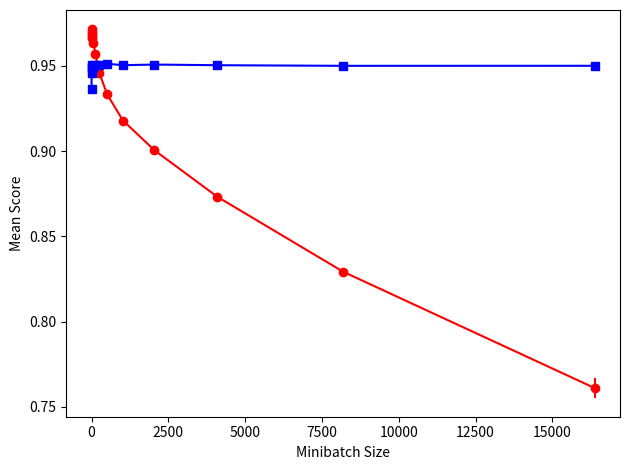

Generate this figure with matplotlib:
import matplotlib.pylab as plt
import numpy as np


def main():
    # epochs == 100
    bz = np.array([2, 4, 8, 16, 32, 64, 128, 256, 512, 1024, 2048, 4096, 8192, 16384])
    sc = np.array(
        [
            0.97174,
            0.96976,
            0.96876,
            0.96734,
            0.96596,
            0.96332,
            0.95684,
            0.94564,
            0.93312,
            0.91788,
            0.90046,
            0.87318,
            0.82926,
            0.76104,
        ]
    )
    ec = np.array(
        [
            0.00006,
            0.00034,
            0.00007,
            0.00012,
            0.00011,
            0.00040,
            0.00042,
            0.00040,
            0.00038,
            0.00040,
            0.00078,
            0.00086,
            0.00203,
            0.00591,
        ]
    )

    # minibatches = 8192
    sc0 = np.array(
        [
            0.93658,
            0.94556,
            0.94856,
            0.94916,
            0.95012,
            0.94946,
            0.95068,
            0.95038,
            0.95112,
            0.95030,
            0.95066,
            0.95028,
            0.94992,
            0.94994,
        ]
    )
    ec0 = np.array(
        [
            0.00214,
            0.00078,
            0.00070,
            0.00115,
            0.00025,
            0.00028,
            0.00053,
            0.00041,
            0.00045,
            0.00023,
            0.00032,
            0.00058,
            0.00044,
            0.00022,
        ]
    )

    plt.errorbar(bz, sc, ec, marker="o", color="red")
    plt.errorbar(bz, sc0, ec0, marker="s", color="blue")
    plt.xlabel("Minibatch Size")
    plt.ylabel("Mean Score")
    plt.tight_layout()
    plt.savefig("mnist_nn_experiments_batch_size_plot.pdf", format="pdf", dpi=600)
    plt.show()


main()
